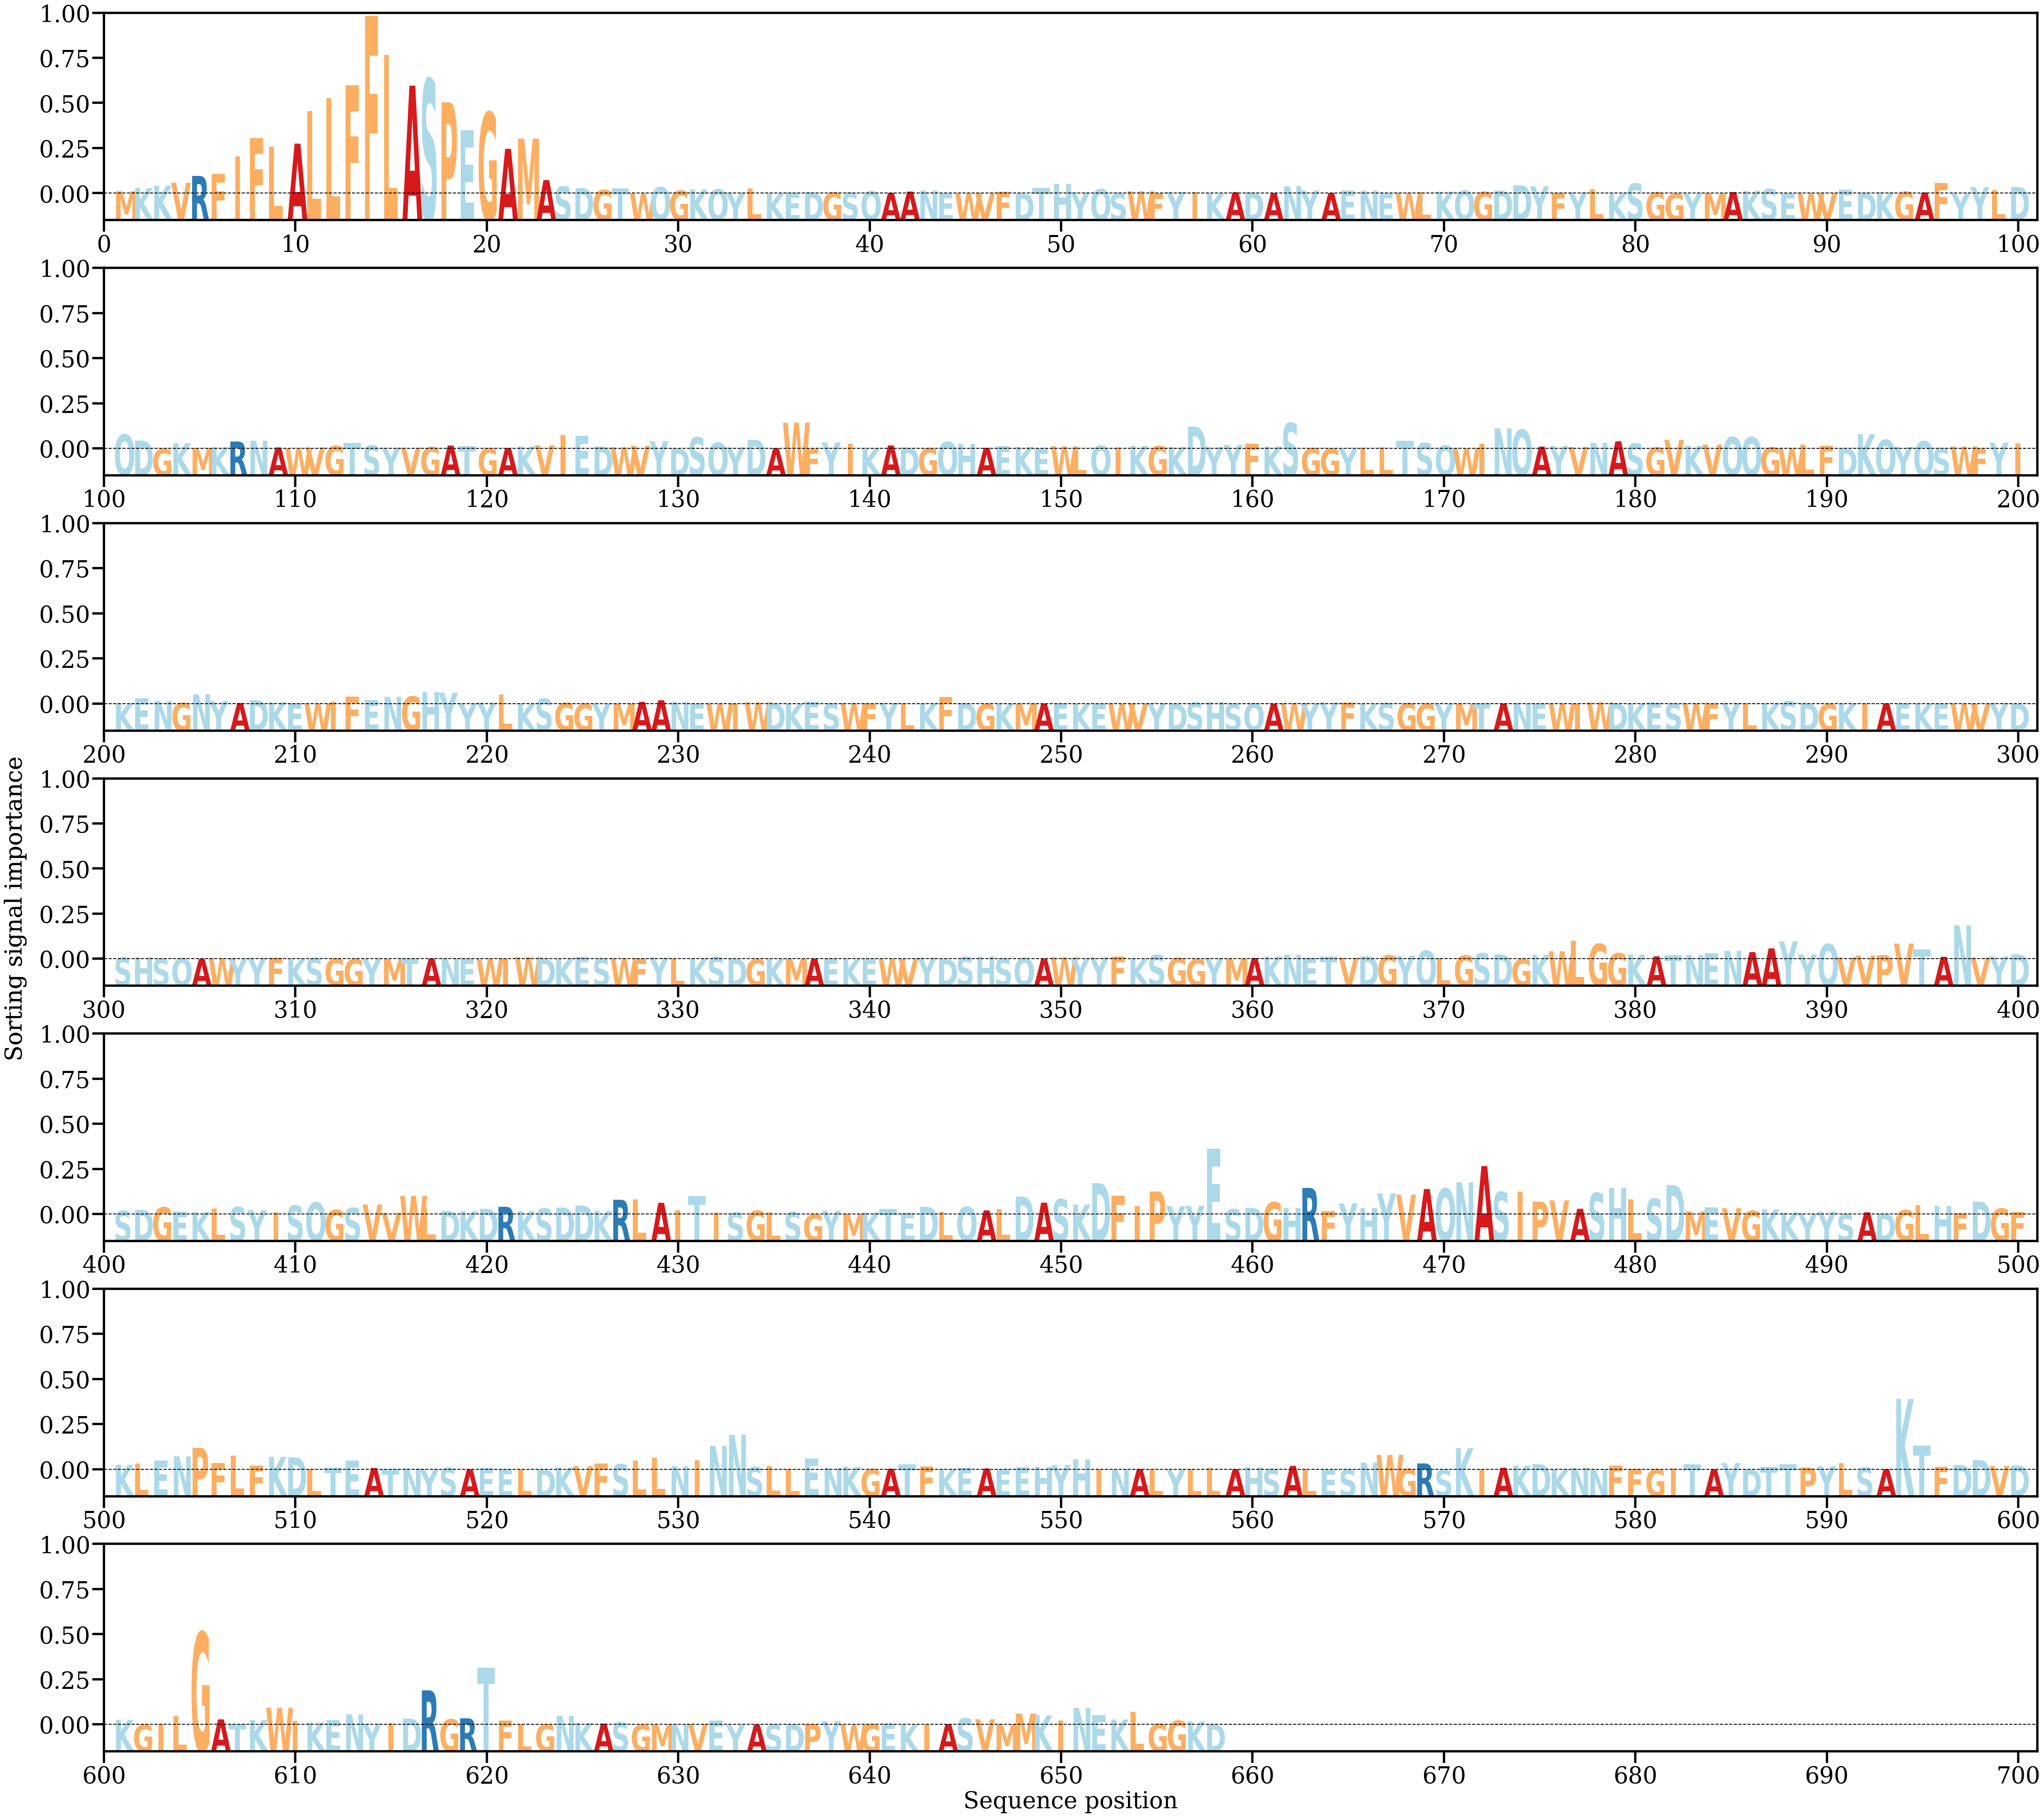

Data behind this chart, as committed beside it:
AA, Alpha
M, [0.00051912]
K, [0.00124302]
K, [0.00174189]
V, [0.00239624]
R, [0.00390302]
F, [0.00441074]
I, [0.00824477]
F, [0.01230328]
L, [0.0103082]
A, [0.01104792]
L, [0.01826277]
L, [0.02109355]
F, [0.02399236]
F, [0.03926877]
L, [0.03062355]
A, [0.02387008]
S, [0.02533529]
P, [0.02018598]
E, [0.01400498]
G, [0.01796382]
A, [0.00989104]
M, [0.01214767]
A, [0.00297704]
S, [0.00154841]
D, [0.00120725]
G, [0.00081602]
T, [0.00111715]
W, [6.307246e-05]
Q, [0.00143007]
G, [0.00064462]
K, [0.00088512]
Q, [0.00093997]
Y, [0.00017015]
L, [0.00111387]
K, [4.261834e-05]
E, [0.00020126]
D, [0.00029121]
G, [0.00030832]
S, [0.00023847]
Q, [0.00054433]
A, [0.00015688]
A, [0.00045202]
N, [0.00067611]
E, [8.6608765e-05]
W, [8.7963665e-05]
V, [7.3193456e-05]
F, [0.00044587]
D, [2.695499e-05]
T, [0.00125399]
H, [0.00218736]
Y, [0.00024974]
Q, [0.00097607]
S, [0.00010604]
W, [0.00052624]
F, [3.24084e-05]
Y, [0.00035365]
I, [0.00028383]
K, [4.1298834e-05]
A, [0.00030387]
D, [0.0002649]
... 598 more rows
